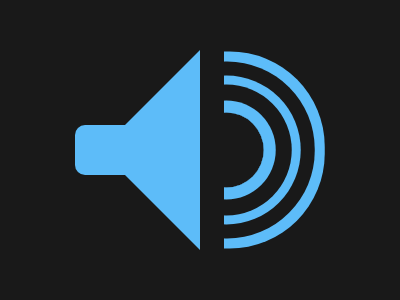

Write a web page that renders exactly this picture using CSS.

<body bgcolor=191919>
  <div></div>
  <p a>
  <p b>
  <p c>
  <style>
  *{
    margin:0
  }
  div {
    border-radius:50%;
    box-shadow:0 0 0 12px #5DBCF9,0 0 0 28px #191919,0 0 0 37px #5DBCF9,0 0 0 51px #191919,0 0 0 61px #5DBCF9;
    width:75;
    height:75;
    position:fixed;
    top:50%;
    left:50%;
    transform:translate(-15%,-50%)
  }
  [a]{
    background:#191919;
    width:200;
    height:400;
    position:fixed;
    top:50%;
    left:50%;
    transform:translate(-88%,-50%)
  }
  [b]{
    position:fixed;
    top:50%;
    left:50%;
    border-top:100px solid transparent;
    border-right:100px solid #5DBCF9;
    border-bottom:100px solid transparent;
    transform:translate(-100%,-50%)
  }
  [c]{
    background:#5DBCF9;
    width:50;
    height:50;
    position:fixed;
    top:50%;
    left:50%;
    transform:translate(-250%,-50%);
    border-top-left-radius:10px;
    border-bottom-left-radius:10px
  }
